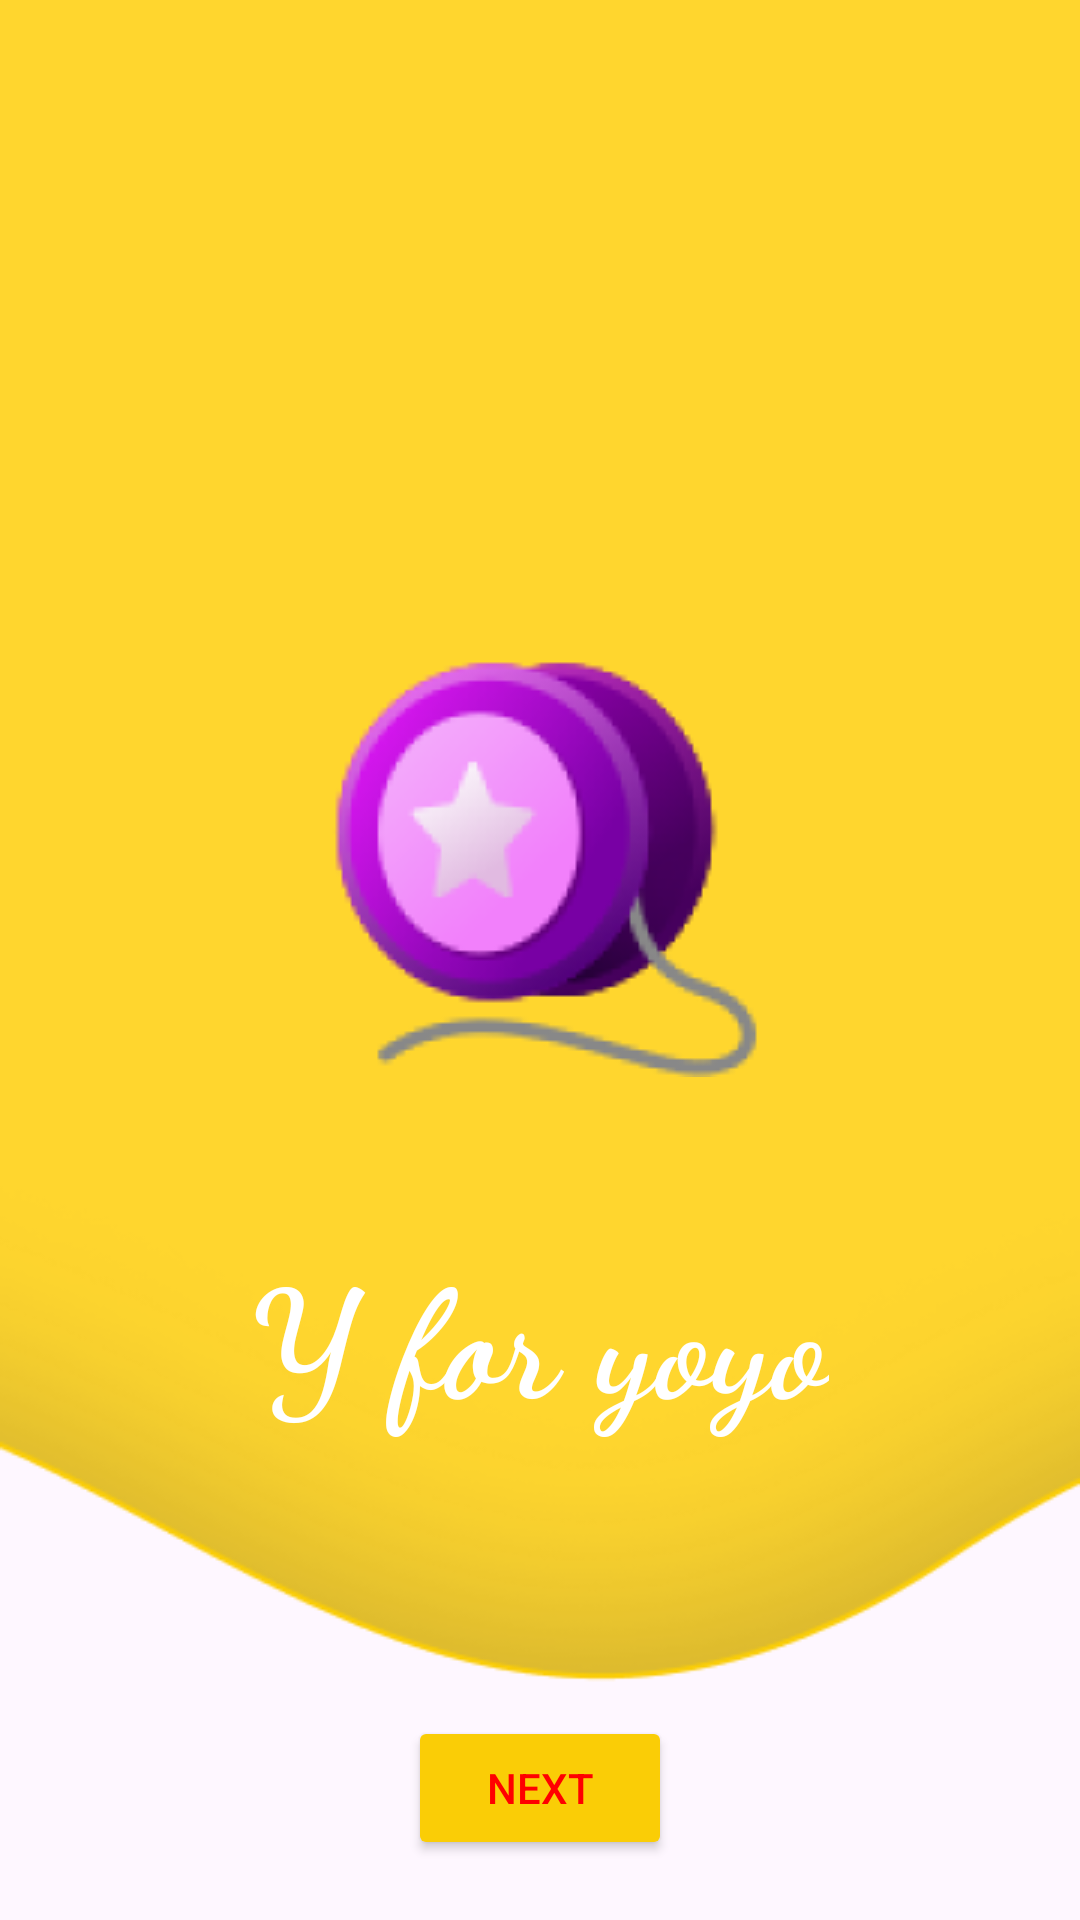

Produce the Android XML layout that renders to this screen, including the resource entries it uses.
<!-- AndroidManifest.xml: application theme Theme.Live_abcd_kiddo -->
<!-- res/layout/activity_y.xml -->
<?xml version="1.0" encoding="utf-8"?>
<RelativeLayout xmlns:android="http://schemas.android.com/apk/res/android"
    xmlns:app="http://schemas.android.com/apk/res-auto"
    xmlns:tools="http://schemas.android.com/tools"
    android:id="@+id/main"
    android:layout_width="match_parent"
    android:layout_height="match_parent"
    android:orientation="vertical"
    tools:context=".Y"
    android:background="@drawable/shape_wave"
    >

    <ImageView
        android:layout_width="wrap_content"
        android:layout_height="wrap_content"
        android:src="@drawable/yoyo"
        android:layout_centerHorizontal="true"
        android:layout_marginTop="209sp"
        >

    </ImageView>

    <TextView
        android:layout_width="wrap_content"
        android:layout_height="wrap_content"
        android:text="@string/txt_y"
        android:textSize="50sp"
        android:layout_marginTop="410dp"
        android:textColor="@color/white"
        android:textStyle="bold"
        android:fontFamily="cursive"
        android:layout_centerHorizontal="true"

        >

    </TextView>

    <ImageView
        android:layout_width="wrap_content"
        android:layout_height="wrap_content"
        android:src="@drawable/play"
        android:layout_marginTop="490dp"
        android:id="@+id/iv_play"
        android:layout_centerHorizontal="true">

    </ImageView>

    <Button
        android:layout_width="wrap_content"
        android:layout_height="wrap_content"
        android:backgroundTint="@color/yelo"
        android:layout_gravity="center"
        android:id="@+id/btn_next"
        android:text="@string/txt_nxt"
        android:textColor="@color/red"
        android:layout_alignParentBottom="true"
        android:layout_centerInParent="true"
        android:layout_marginBottom="20dp"
        >

    </Button>

</RelativeLayout>
<!-- resources referenced by this layout -->
<resources>
  <color name="red">#FF0000</color>
  <color name="white">#FFFFFFFF</color>
  <color name="yelo">#FACD06</color>
  <!-- drawable shape_wave: png bitmap (drawable, 16836 bytes) -->
  <!-- drawable yoyo: png bitmap (drawable, 17748 bytes) -->
  <string name="txt_nxt">Next</string>
  <string name="txt_y">Y for yoyo</string>
  <style name="Theme.Live_abcd_kiddo" parent="Base.Theme.Live_abcd_kiddo" />
  <style name="Base.Theme.Live_abcd_kiddo" parent="Theme.Material3.DayNight.NoActionBar">
          
          
      </style>
</resources>
